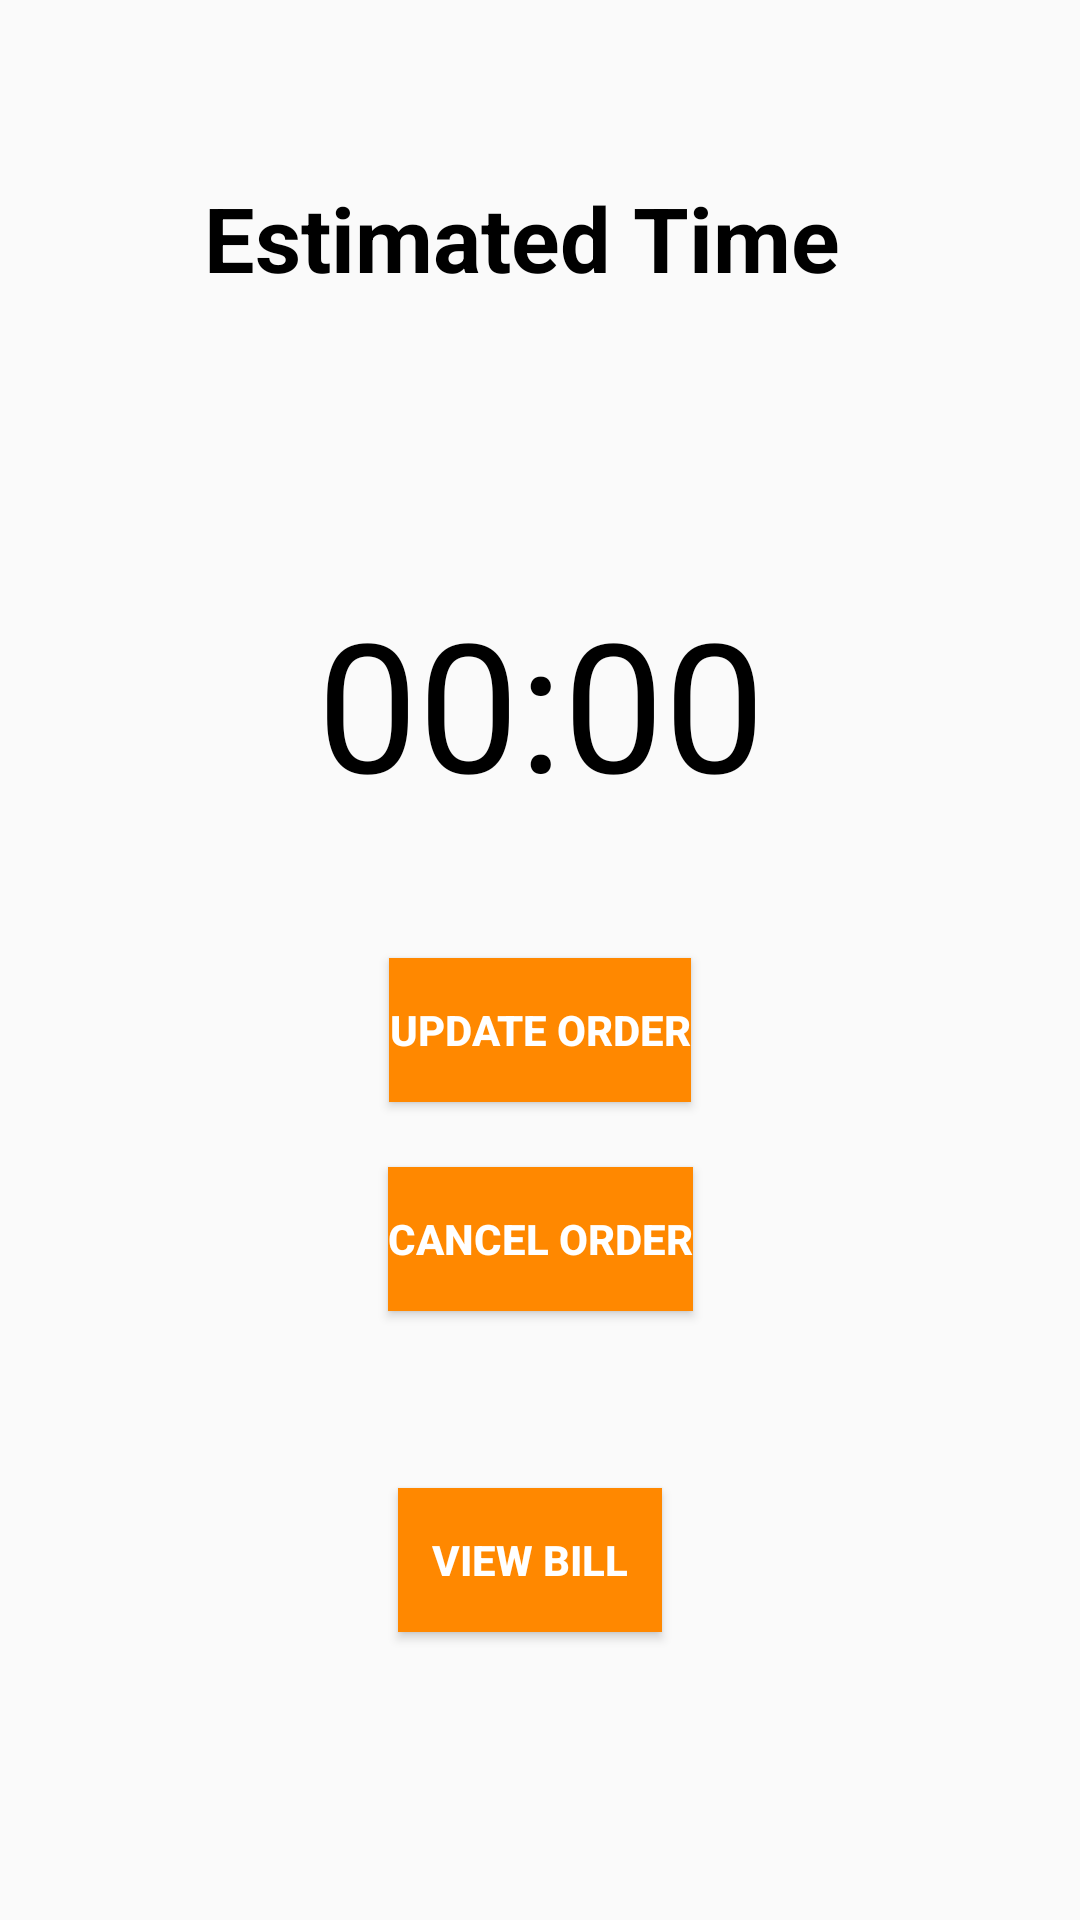

The Android layout XML behind this screen, and the referenced resources:
<!-- AndroidManifest.xml: application theme AppTheme -->
<!-- res/layout/order_activity_time.xml -->
<?xml version="1.0" encoding="utf-8"?>
<android.support.constraint.ConstraintLayout xmlns:android="http://schemas.android.com/apk/res/android"
    xmlns:app="http://schemas.android.com/apk/res-auto"
    xmlns:tools="http://schemas.android.com/tools"
    android:layout_width="match_parent"
    android:layout_height="match_parent"
    tools:context=".code.order.Time">

    <TextView
        android:id="@+id/eTime"
        android:layout_width="224dp"
        android:layout_height="86dp"
        android:layout_marginStart="8dp"
        android:layout_marginLeft="8dp"
        android:layout_marginTop="8dp"
        android:layout_marginEnd="8dp"
        android:layout_marginRight="8dp"
        android:layout_marginBottom="8dp"
        android:text="Estimated Time"
        android:textAppearance="@style/TextAppearance.AppCompat"
        android:textColor="@android:color/black"
        android:textSize="30sp"
        android:textStyle="bold"
        app:layout_constraintBottom_toBottomOf="parent"
        app:layout_constraintEnd_toEndOf="parent"
        app:layout_constraintStart_toStartOf="parent"
        app:layout_constraintTop_toTopOf="parent"
        app:layout_constraintVertical_bias="0.095" />

    <TextView
        android:id="@+id/countdown"
        android:layout_width="wrap_content"
        android:layout_height="wrap_content"
        android:layout_centerHorizontal="true"
        android:layout_centerVertical="true"
        android:layout_marginStart="8dp"
        android:layout_marginLeft="8dp"
        android:layout_marginTop="8dp"
        android:layout_marginEnd="8dp"
        android:layout_marginRight="8dp"
        android:layout_marginBottom="8dp"
        android:text="00:00"
        android:textColor="@android:color/black"
        android:textSize="60sp"
        app:layout_constraintBottom_toBottomOf="parent"
        app:layout_constraintEnd_toEndOf="parent"
        app:layout_constraintHorizontal_bias="0.502"
        app:layout_constraintStart_toStartOf="parent"
        app:layout_constraintTop_toBottomOf="@+id/eTime"
        app:layout_constraintVertical_bias="0.103" />

    <Button
        android:id="@+id/updateOrder"
        android:layout_width="wrap_content"
        android:layout_height="wrap_content"
        android:layout_marginStart="8dp"
        android:layout_marginLeft="8dp"
        android:layout_marginTop="8dp"
        android:layout_marginEnd="8dp"
        android:layout_marginRight="8dp"
        android:layout_marginBottom="8dp"
        android:background="@android:color/holo_orange_dark"
        android:onClick="onClickReg100"
        android:text="Update Order"
        android:textColor="@android:color/white"
        android:textStyle="bold"
        app:layout_constraintBottom_toBottomOf="parent"
        app:layout_constraintEnd_toEndOf="parent"
        app:layout_constraintStart_toStartOf="parent"
        app:layout_constraintTop_toBottomOf="@+id/countdown"
        app:layout_constraintVertical_bias="0.124" />

    <Button
        android:id="@+id/cancelOrder"
        android:layout_width="wrap_content"
        android:layout_height="wrap_content"
        android:layout_marginStart="8dp"
        android:layout_marginLeft="8dp"
        android:layout_marginTop="8dp"
        android:layout_marginEnd="8dp"
        android:layout_marginRight="8dp"
        android:layout_marginBottom="8dp"
        android:background="@android:color/holo_orange_dark"
        android:onClick="onClickReg101"
        android:text="Cancel Order"
        android:textColor="@android:color/white"
        android:textStyle="bold"
        app:layout_constraintBottom_toBottomOf="parent"
        app:layout_constraintEnd_toEndOf="parent"
        app:layout_constraintStart_toStartOf="parent"
        app:layout_constraintTop_toBottomOf="@+id/updateOrder"
        app:layout_constraintVertical_bias="0.065" />

    <Button
        android:id="@+id/generatebill"
        android:layout_width="wrap_content"
        android:layout_height="wrap_content"
        android:layout_marginStart="1dp"
        android:layout_marginTop="8dp"
        android:layout_marginEnd="8dp"
        android:layout_marginBottom="8dp"
        android:background="@android:color/holo_orange_dark"
        android:onClick="onClickReg102"
        android:text="View Bill"
        android:textColor="@android:color/white"
        android:textStyle="bold"
        app:layout_constraintBottom_toBottomOf="parent"
        app:layout_constraintEnd_toEndOf="parent"
        app:layout_constraintStart_toStartOf="parent"
        app:layout_constraintTop_toBottomOf="@+id/cancelOrder"
        app:layout_constraintVertical_bias="0.366" />
</android.support.constraint.ConstraintLayout>
<!-- resources referenced by this layout -->
<resources>
  <style name="AppTheme" parent="Theme.AppCompat.Light.DarkActionBar">
          
          <item name="colorPrimary">@color/appOrange</item>
          <item name="colorPrimaryDark">@color/appOrangeDark</item>
          <item name="colorAccent">@color/colorAccent</item>
      </style>
  <color name="appOrange">#ff9800</color>
  <color name="appOrangeDark">#ef6c00</color>
  <color name="colorAccent">#ff4081</color>
</resources>
